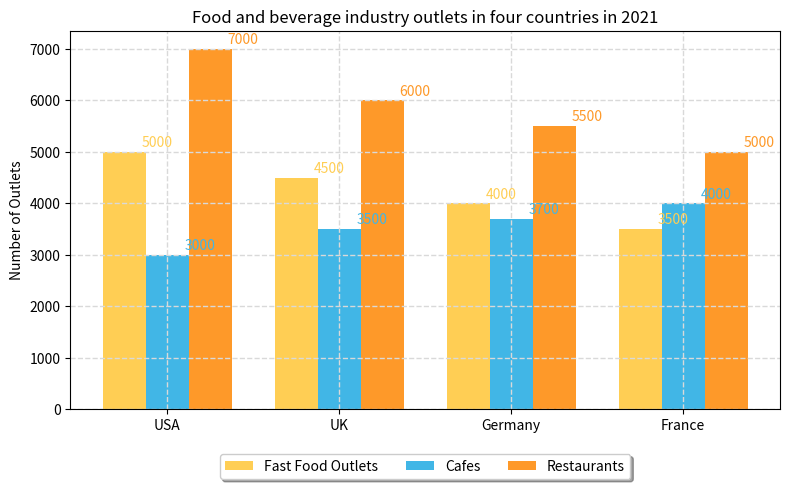

Reproduce this figure in Python. (Note: this script raises an exception after producing the figure.)

import matplotlib.pyplot as plt
import numpy as np

country = ['USA', 'UK', 'Germany', 'France']
fast_food = [5000, 4500, 4000, 3500]
cafes = [3000, 3500, 3700, 4000]
restaurants = [7000, 6000, 5500, 5000]

x = np.arange(len(country))
width = 0.25 

fig, ax = plt.subplots(figsize=(8,5))
ax.bar(x - width, fast_food, width=width, label='Fast Food Outlets', color='#FFCE54', align='center')
ax.bar(x, cafes, width=width, label='Cafes', color='#41B6E6', align='center')
ax.bar(x + width, restaurants, width=width, label='Restaurants', color='#FE9929', align='center')
ax.set_xticks(x)
ax.set_xticklabels(country)
ax.legend(loc='upper center', bbox_to_anchor=(0.5, -0.1), fancybox=True, shadow=True, ncol=5)
ax.set_ylabel('Number of Outlets')
ax.set_title('Food and beverage industry outlets in four countries in 2021')
ax.grid(color='#D9D9D9', linestyle='--', linewidth=1)

for i, v in enumerate(fast_food):
    ax.text(i - width + 0.1, v + 100, str(v), color='#FFCE54')
for i, v in enumerate(cafes):
    ax.text(i + 0.1, v + 100, str(v), color='#41B6E6')
for i, v in enumerate(restaurants):
    ax.text(i + width + 0.1, v + 100, str(v), color='#FE9929')

plt.tight_layout()
plt.savefig('Bar Chart/png/278.png')
plt.clf()
